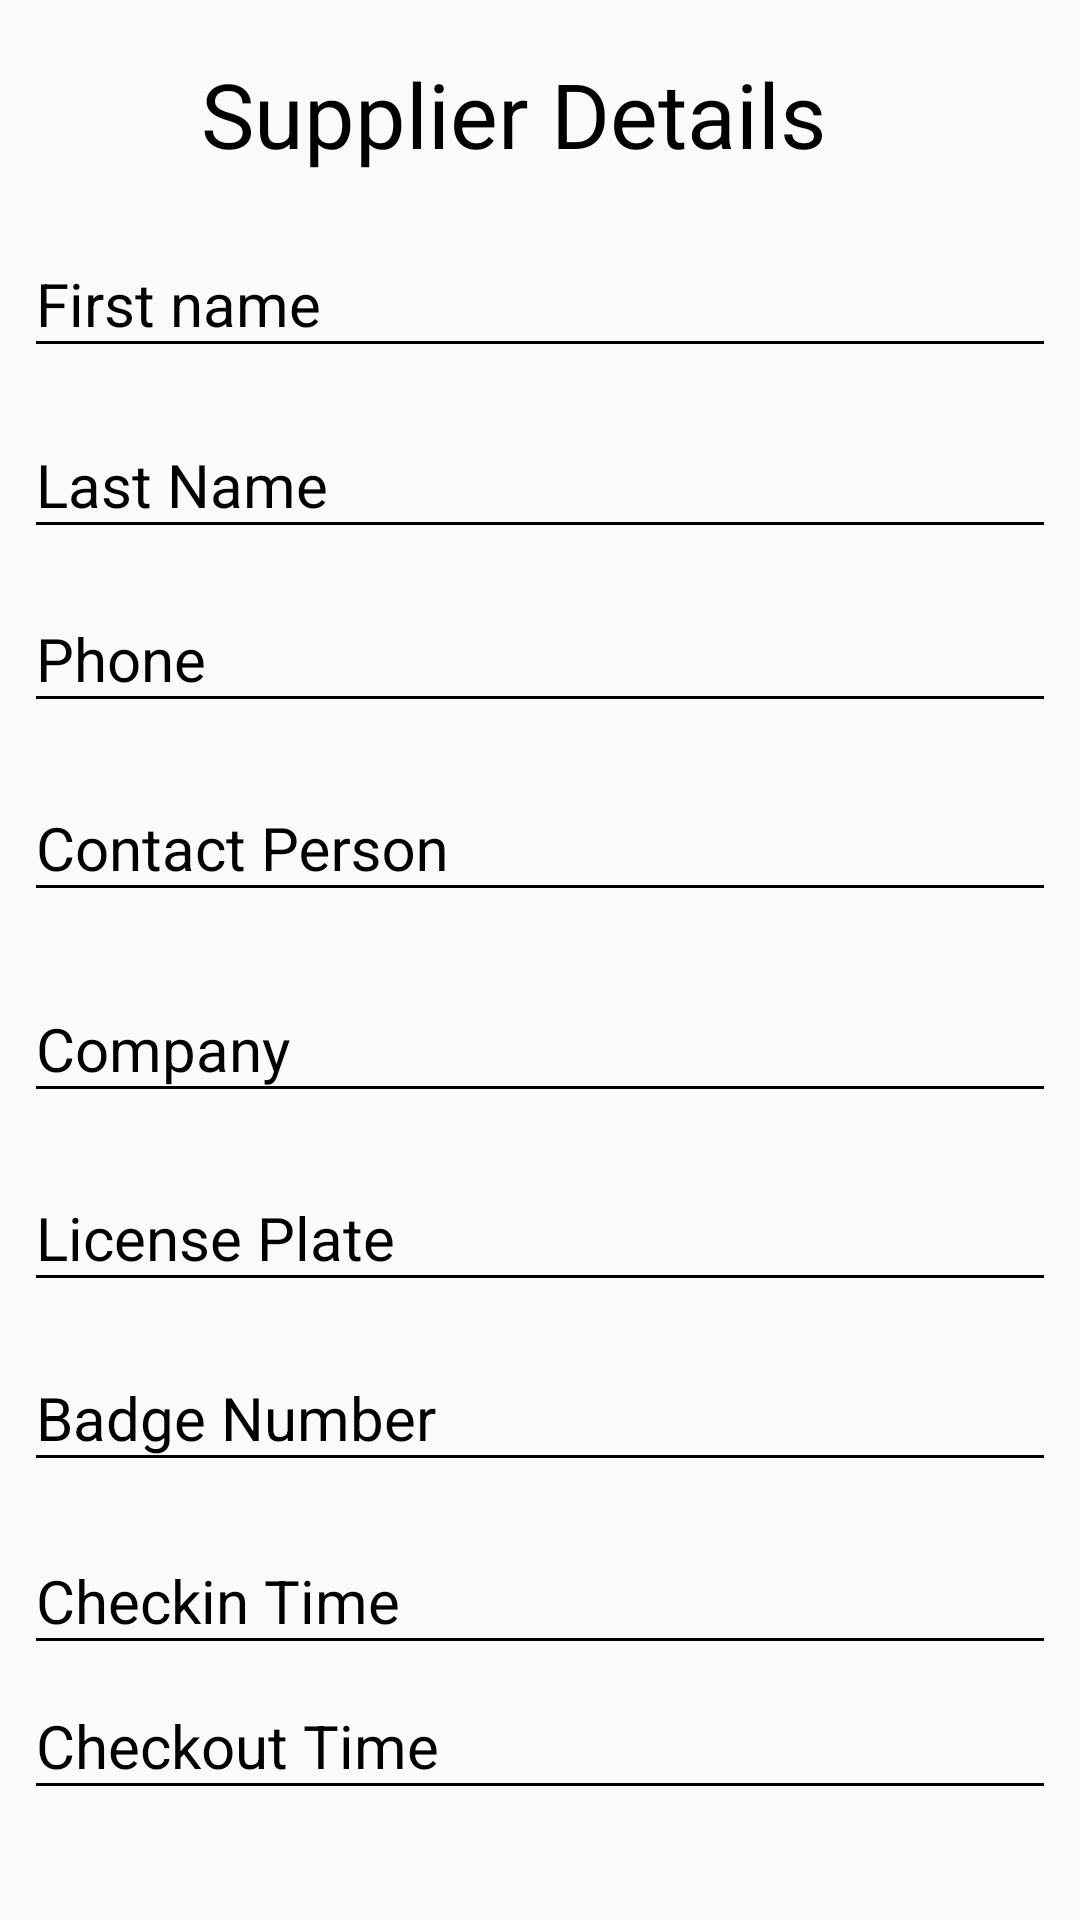

Write the Android layout XML for this screen, with the resource values it uses.
<!-- AndroidManifest.xml: application theme AppTheme -->
<!-- res/layout/display_search_supplier.xml -->
<?xml version="1.0" encoding="utf-8"?>
<android.support.constraint.ConstraintLayout
    xmlns:android="http://schemas.android.com/apk/res/android"
    xmlns:app="http://schemas.android.com/apk/res-auto"
    xmlns:tools="http://schemas.android.com/tools"
    android:layout_width="match_parent"
    android:layout_height="match_parent">

    <TextView
        android:id="@+id/visitorDetails"
        android:layout_width="226dp"
        android:layout_height="48dp"
        android:layout_marginBottom="8dp"
        android:layout_marginEnd="8dp"
        android:layout_marginLeft="8dp"
        android:layout_marginRight="8dp"
        android:layout_marginStart="8dp"
        android:layout_marginTop="8dp"
        android:text="Supplier Details"
        android:textSize="30dp"
        app:layout_constraintBottom_toBottomOf="parent"
        app:layout_constraintEnd_toEndOf="parent"
        app:layout_constraintStart_toStartOf="parent"
        app:layout_constraintTop_toTopOf="parent"
        app:layout_constraintVertical_bias="0.017" />

    <android.support.design.widget.TextInputLayout
        android:id="@+id/textInputLayoutLastName"
        android:layout_width="match_parent"
        android:layout_height="68dp"
        android:layout_marginBottom="8dp"
        android:layout_marginEnd="8dp"
        android:layout_marginLeft="8dp"
        android:layout_marginRight="8dp"
        android:layout_marginStart="8dp"
        android:layout_marginTop="8dp"
        app:layout_constraintBottom_toBottomOf="parent"
        app:layout_constraintEnd_toEndOf="parent"
        app:layout_constraintHorizontal_bias="0.0"
        app:layout_constraintStart_toStartOf="parent"
        app:layout_constraintTop_toTopOf="parent"
        app:layout_constraintVertical_bias="0.216">

        <android.support.design.widget.TextInputEditText
            android:id="@+id/lastNameText"
            android:layout_width="match_parent"
            android:layout_height="wrap_content"
            android:hint="@string/last_name"
            android:maxLines="1"
            android:textColor="@android:color/black"
            android:textSize="20dp" />
    </android.support.design.widget.TextInputLayout>

    <android.support.design.widget.TextInputLayout
        android:id="@+id/textInputLayoutContactPerson"
        android:layout_width="match_parent"
        android:layout_height="70dp"
        android:layout_marginBottom="8dp"
        android:layout_marginEnd="8dp"
        android:layout_marginLeft="8dp"
        android:layout_marginRight="8dp"
        android:layout_marginStart="8dp"
        android:layout_marginTop="8dp"
        app:layout_constraintBottom_toBottomOf="parent"
        app:layout_constraintEnd_toEndOf="parent"
        app:layout_constraintHorizontal_bias="0.0"
        app:layout_constraintStart_toStartOf="parent"
        app:layout_constraintTop_toTopOf="parent"
        app:layout_constraintVertical_bias="0.435">

        <android.support.design.widget.TextInputEditText
            android:id="@+id/contactPerson"
            android:layout_width="match_parent"
            android:layout_height="wrap_content"
            android:hint="Contact Person"
            android:maxLines="1"
            android:textColor="@android:color/black"
            android:textSize="20dp" />
    </android.support.design.widget.TextInputLayout>

    <android.support.design.widget.TextInputLayout
        android:id="@+id/textInputLayoutPhoneNumber"
        android:layout_width="match_parent"
        android:layout_height="70dp"
        android:layout_marginBottom="8dp"
        android:layout_marginEnd="8dp"
        android:layout_marginLeft="8dp"
        android:layout_marginRight="8dp"
        android:layout_marginStart="8dp"
        android:layout_marginTop="8dp"
        app:layout_constraintBottom_toBottomOf="parent"
        app:layout_constraintEnd_toEndOf="parent"
        app:layout_constraintHorizontal_bias="0.0"
        app:layout_constraintStart_toStartOf="parent"
        app:layout_constraintTop_toTopOf="parent"
        app:layout_constraintVertical_bias="0.321">

        <android.support.design.widget.TextInputEditText
            android:id="@+id/phoneNumber"
            android:layout_width="match_parent"
            android:layout_height="wrap_content"
            android:hint="@string/phone"
            android:maxLines="1"
            android:textColor="@android:color/black"
            android:textSize="20dp" />
    </android.support.design.widget.TextInputLayout>

    <android.support.design.widget.TextInputLayout
        android:id="@+id/textInputLayoutFirstName"
        android:layout_width="match_parent"
        android:layout_height="70dp"
        android:layout_marginBottom="8dp"
        android:layout_marginEnd="8dp"
        android:layout_marginLeft="8dp"
        android:layout_marginRight="8dp"
        android:layout_marginStart="8dp"
        android:layout_marginTop="8dp"
        app:layout_constraintBottom_toBottomOf="parent"
        app:layout_constraintEnd_toEndOf="parent"
        app:layout_constraintHorizontal_bias="0.0"
        app:layout_constraintStart_toStartOf="parent"
        app:layout_constraintTop_toTopOf="parent"
        app:layout_constraintVertical_bias="0.108">

        <android.support.design.widget.TextInputEditText
            android:id="@+id/firstNameText"
            android:layout_width="match_parent"
            android:layout_height="wrap_content"
            android:hint="@string/first_name_hint"
            android:maxLines="1"
            android:textColor="@android:color/black"
            android:textSize="20dp" />
    </android.support.design.widget.TextInputLayout>

    <android.support.design.widget.TextInputLayout
        android:id="@+id/textInputLayoutCompany"
        android:layout_width="match_parent"
        android:layout_height="70dp"
        android:layout_marginBottom="8dp"
        android:layout_marginEnd="8dp"
        android:layout_marginLeft="8dp"
        android:layout_marginRight="8dp"
        android:layout_marginStart="8dp"
        android:layout_marginTop="8dp"
        app:layout_constraintBottom_toBottomOf="parent"
        app:layout_constraintEnd_toEndOf="parent"
        app:layout_constraintHorizontal_bias="0.0"
        app:layout_constraintStart_toStartOf="parent"
        app:layout_constraintTop_toTopOf="parent"
        app:layout_constraintVertical_bias="0.556">

        <android.support.design.widget.TextInputEditText
            android:id="@+id/companyText"
            android:layout_width="match_parent"
            android:layout_height="wrap_content"
            android:hint="Company"
            android:maxLines="1"
            android:textColor="@android:color/black"
            android:textSize="20dp" />
    </android.support.design.widget.TextInputLayout>

    <android.support.design.widget.TextInputLayout
        android:id="@+id/textInputLayoutLicensePlate"
        android:layout_width="match_parent"
        android:layout_height="61dp"
        android:layout_marginBottom="8dp"
        android:layout_marginEnd="8dp"
        android:layout_marginLeft="8dp"
        android:layout_marginRight="8dp"
        android:layout_marginStart="8dp"
        android:layout_marginTop="8dp"
        app:layout_constraintBottom_toBottomOf="parent"
        app:layout_constraintEnd_toEndOf="parent"
        app:layout_constraintHorizontal_bias="0.0"
        app:layout_constraintStart_toStartOf="parent"
        app:layout_constraintTop_toTopOf="parent"
        app:layout_constraintVertical_bias="0.659">

        <android.support.design.widget.TextInputEditText
            android:id="@+id/licensePlateText"
            android:layout_width="match_parent"
            android:layout_height="wrap_content"
            android:hint="@string/license_plate"
            android:maxLines="1"
            android:textColor="@android:color/black"
            android:textSize="20dp" />
    </android.support.design.widget.TextInputLayout>

    <android.support.design.widget.TextInputLayout
        android:id="@+id/textInputLayoutBadgeNumber"
        android:layout_width="match_parent"
        android:layout_height="59dp"
        android:layout_marginBottom="8dp"
        android:layout_marginEnd="8dp"
        android:layout_marginLeft="8dp"
        android:layout_marginRight="8dp"
        android:layout_marginStart="8dp"
        android:layout_marginTop="8dp"
        app:layout_constraintBottom_toBottomOf="parent"
        app:layout_constraintEnd_toEndOf="parent"
        app:layout_constraintHorizontal_bias="0.0"
        app:layout_constraintStart_toStartOf="parent"
        app:layout_constraintTop_toTopOf="parent"
        app:layout_constraintVertical_bias="0.763">

        <android.support.design.widget.TextInputEditText
            android:id="@+id/badgeNumberText"
            android:layout_width="match_parent"
            android:layout_height="wrap_content"
            android:hint="@string/badge_numbner"
            android:maxLines="1"
            android:textColor="@android:color/black"
            android:textSize="20dp" />
    </android.support.design.widget.TextInputLayout>

    <android.support.design.widget.TextInputLayout
        android:id="@+id/textInputLayoutCheckinTime"
        android:layout_width="match_parent"
        android:layout_height="58dp"
        android:layout_marginBottom="8dp"
        android:layout_marginEnd="8dp"
        android:layout_marginLeft="8dp"
        android:layout_marginRight="8dp"
        android:layout_marginStart="8dp"
        android:layout_marginTop="8dp"
        app:layout_constraintBottom_toBottomOf="parent"
        app:layout_constraintEnd_toEndOf="parent"
        app:layout_constraintHorizontal_bias="0.0"
        app:layout_constraintStart_toStartOf="parent"
        app:layout_constraintTop_toTopOf="parent"
        app:layout_constraintVertical_bias="0.869">

        <android.support.design.widget.TextInputEditText
            android:id="@+id/checkinTimeText"
            android:layout_width="match_parent"
            android:layout_height="wrap_content"
            android:hint="@string/checkin"
            android:maxLines="1"
            android:textColor="@android:color/black"
            android:textSize="20dp" />
    </android.support.design.widget.TextInputLayout>

    <android.support.design.widget.TextInputLayout
        android:id="@+id/textInputLayoutCheckoutTime"
        android:layout_width="match_parent"
        android:layout_height="68dp"
        android:layout_marginBottom="8dp"
        android:layout_marginEnd="8dp"
        android:layout_marginLeft="8dp"
        android:layout_marginRight="8dp"
        android:layout_marginStart="8dp"
        android:layout_marginTop="8dp"
        app:layout_constraintBottom_toBottomOf="parent"
        app:layout_constraintEnd_toEndOf="parent"
        app:layout_constraintHorizontal_bias="0.0"
        app:layout_constraintStart_toStartOf="parent"
        app:layout_constraintTop_toTopOf="parent"
        app:layout_constraintVertical_bias="0.972">

        <android.support.design.widget.TextInputEditText
            android:id="@+id/checkoutTimeText"
            android:layout_width="match_parent"
            android:layout_height="wrap_content"
            android:hint="@string/checkout"
            android:maxLines="1"
            android:textColor="@android:color/black"
            android:textSize="20dp" />
    </android.support.design.widget.TextInputLayout>

</android.support.constraint.ConstraintLayout>
<!-- resources referenced by this layout -->
<resources>
  <string name="badge_numbner">Badge Number</string>
  <string name="checkin">Checkin Time</string>
  <string name="checkout">Checkout Time</string>
  <string name="first_name_hint">First name</string>
  <string name="last_name">Last Name</string>
  <string name="license_plate">License Plate</string>
  <string name="phone">Phone</string>
  <style name="AppTheme" parent="Theme.AppCompat.Light.DarkActionBar">
          
          <item name="colorPrimary">@color/colorPrimary</item>
          <item name="colorPrimaryDark">@color/colorPrimaryDark</item>
          <item name="colorAccent">@color/colorAccent</item>
  
  
  
          <item name="android:textColor">@color/colorText</item>
          <item name="android:textColorHint">@color/colorText</item>
          <item name="colorControlNormal">@color/colorText</item>
          <item name="colorControlActivated">@color/colorText</item>
      </style>
  <color name="colorPrimary">#3F51B5</color>
  <color name="colorPrimaryDark">#303F9F</color>
  <color name="colorAccent">#FF4081</color>
  <color name="colorText">#000000</color>
</resources>
